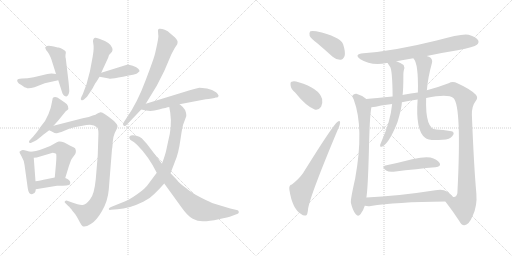
t = 0.00 s
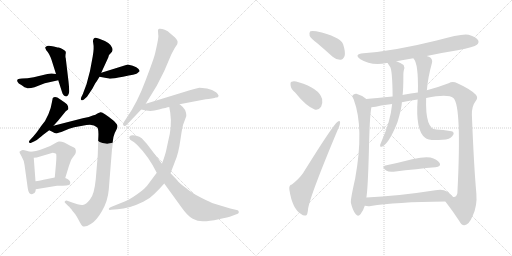
t = 3.39 s
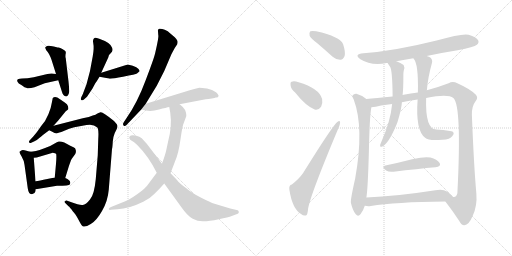
t = 6.79 s
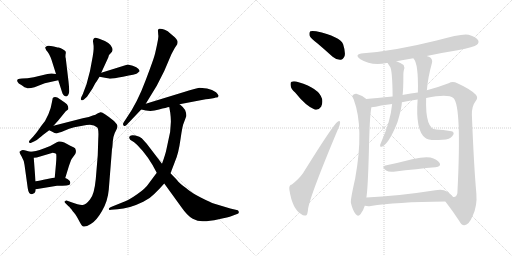
t = 10.18 s
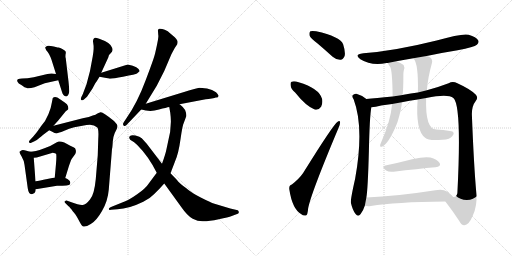
t = 13.57 s
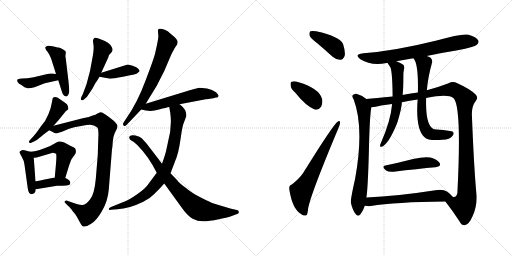
t = 16.97 s

The animated SVG that drew these frames (rendered in a browser with its animation timeline set to each time). Animation: 23 CSS @keyframes rules; one cycle of 16.97 s.

<svg version="1.1" viewBox="0 0 2048 1024" xmlns="http://www.w3.org/2000/svg">
  <g stroke="lightgray" stroke-dasharray="1,1" stroke-width="1" transform="scale(4, 4)">
    <line x1="0" y1="0" x2="256" y2="256"></line>
    <line x1="256" y1="0" x2="0" y2="256"></line>
    <line x1="128" y1="0" x2="128" y2="256"></line>
    <line x1="0" y1="128" x2="256" y2="128"></line>
    <line x1="256" y1="0" x2="512" y2="256"></line>
    <line x1="512" y1="0" x2="256" y2="256"></line>
    <line x1="384" y1="0" x2="384" y2="256"></line>
    <line x1="256" y1="128" x2="512" y2="128"></line>
  </g>
<g transform="scale(1, -1) translate(0, -850)">
   <style type="text/css">
    @keyframes keyframes0 {
      from {
       stroke: black;
       stroke-dashoffset: 410;
       stroke-width: 128;
       }
       57% {
       animation-timing-function: step-end;
       stroke: black;
       stroke-dashoffset: 0;
       stroke-width: 128;
       }
       to {
       stroke: black;
       stroke-width: 1024;
       }
       }
       #make-me-a-hanzi-animation-0 {
         animation: keyframes0 0.583659s both;
         animation-delay: 0.000000s;
         animation-timing-function: linear;
       }
    @keyframes keyframes1 {
      from {
       stroke: black;
       stroke-dashoffset: 465;
       stroke-width: 128;
       }
       60% {
       animation-timing-function: step-end;
       stroke: black;
       stroke-dashoffset: 0;
       stroke-width: 128;
       }
       to {
       stroke: black;
       stroke-width: 1024;
       }
       }
       #make-me-a-hanzi-animation-1 {
         animation: keyframes1 0.628418s both;
         animation-delay: 0.583659s;
         animation-timing-function: linear;
       }
    @keyframes keyframes2 {
      from {
       stroke: black;
       stroke-dashoffset: 516;
       stroke-width: 128;
       }
       63% {
       animation-timing-function: step-end;
       stroke: black;
       stroke-dashoffset: 0;
       stroke-width: 128;
       }
       to {
       stroke: black;
       stroke-width: 1024;
       }
       }
       #make-me-a-hanzi-animation-2 {
         animation: keyframes2 0.669922s both;
         animation-delay: 1.212077s;
         animation-timing-function: linear;
       }
    @keyframes keyframes3 {
      from {
       stroke: black;
       stroke-dashoffset: 403;
       stroke-width: 128;
       }
       57% {
       animation-timing-function: step-end;
       stroke: black;
       stroke-dashoffset: 0;
       stroke-width: 128;
       }
       to {
       stroke: black;
       stroke-width: 1024;
       }
       }
       #make-me-a-hanzi-animation-3 {
         animation: keyframes3 0.577962s both;
         animation-delay: 1.881999s;
         animation-timing-function: linear;
       }
    @keyframes keyframes4 {
      from {
       stroke: black;
       stroke-dashoffset: 470;
       stroke-width: 128;
       }
       60% {
       animation-timing-function: step-end;
       stroke: black;
       stroke-dashoffset: 0;
       stroke-width: 128;
       }
       to {
       stroke: black;
       stroke-width: 1024;
       }
       }
       #make-me-a-hanzi-animation-4 {
         animation: keyframes4 0.632487s both;
         animation-delay: 2.459961s;
         animation-timing-function: linear;
       }
    @keyframes keyframes5 {
      from {
       stroke: black;
       stroke-dashoffset: 959;
       stroke-width: 128;
       }
       76% {
       animation-timing-function: step-end;
       stroke: black;
       stroke-dashoffset: 0;
       stroke-width: 128;
       }
       to {
       stroke: black;
       stroke-width: 1024;
       }
       }
       #make-me-a-hanzi-animation-5 {
         animation: keyframes5 1.030436s both;
         animation-delay: 3.092448s;
         animation-timing-function: linear;
       }
    @keyframes keyframes6 {
      from {
       stroke: black;
       stroke-dashoffset: 426;
       stroke-width: 128;
       }
       58% {
       animation-timing-function: step-end;
       stroke: black;
       stroke-dashoffset: 0;
       stroke-width: 128;
       }
       to {
       stroke: black;
       stroke-width: 1024;
       }
       }
       #make-me-a-hanzi-animation-6 {
         animation: keyframes6 0.596680s both;
         animation-delay: 4.122884s;
         animation-timing-function: linear;
       }
    @keyframes keyframes7 {
      from {
       stroke: black;
       stroke-dashoffset: 503;
       stroke-width: 128;
       }
       62% {
       animation-timing-function: step-end;
       stroke: black;
       stroke-dashoffset: 0;
       stroke-width: 128;
       }
       to {
       stroke: black;
       stroke-width: 1024;
       }
       }
       #make-me-a-hanzi-animation-7 {
         animation: keyframes7 0.659342s both;
         animation-delay: 4.719564s;
         animation-timing-function: linear;
       }
    @keyframes keyframes8 {
      from {
       stroke: black;
       stroke-dashoffset: 388;
       stroke-width: 128;
       }
       56% {
       animation-timing-function: step-end;
       stroke: black;
       stroke-dashoffset: 0;
       stroke-width: 128;
       }
       to {
       stroke: black;
       stroke-width: 1024;
       }
       }
       #make-me-a-hanzi-animation-8 {
         animation: keyframes8 0.565755s both;
         animation-delay: 5.378906s;
         animation-timing-function: linear;
       }
    @keyframes keyframes9 {
      from {
       stroke: black;
       stroke-dashoffset: 679;
       stroke-width: 128;
       }
       69% {
       animation-timing-function: step-end;
       stroke: black;
       stroke-dashoffset: 0;
       stroke-width: 128;
       }
       to {
       stroke: black;
       stroke-width: 1024;
       }
       }
       #make-me-a-hanzi-animation-9 {
         animation: keyframes9 0.802572s both;
         animation-delay: 5.944661s;
         animation-timing-function: linear;
       }
    @keyframes keyframes10 {
      from {
       stroke: black;
       stroke-dashoffset: 559;
       stroke-width: 128;
       }
       65% {
       animation-timing-function: step-end;
       stroke: black;
       stroke-dashoffset: 0;
       stroke-width: 128;
       }
       to {
       stroke: black;
       stroke-width: 1024;
       }
       }
       #make-me-a-hanzi-animation-10 {
         animation: keyframes10 0.704915s both;
         animation-delay: 6.747233s;
         animation-timing-function: linear;
       }
    @keyframes keyframes11 {
      from {
       stroke: black;
       stroke-dashoffset: 803;
       stroke-width: 128;
       }
       72% {
       animation-timing-function: step-end;
       stroke: black;
       stroke-dashoffset: 0;
       stroke-width: 128;
       }
       to {
       stroke: black;
       stroke-width: 1024;
       }
       }
       #make-me-a-hanzi-animation-11 {
         animation: keyframes11 0.903483s both;
         animation-delay: 7.452148s;
         animation-timing-function: linear;
       }
    @keyframes keyframes12 {
      from {
       stroke: black;
       stroke-dashoffset: 805;
       stroke-width: 128;
       }
       72% {
       animation-timing-function: step-end;
       stroke: black;
       stroke-dashoffset: 0;
       stroke-width: 128;
       }
       to {
       stroke: black;
       stroke-width: 1024;
       }
       }
       #make-me-a-hanzi-animation-12 {
         animation: keyframes12 0.905111s both;
         animation-delay: 8.355631s;
         animation-timing-function: linear;
       }
    @keyframes keyframes13 {
      from {
       stroke: black;
       stroke-dashoffset: 399;
       stroke-width: 128;
       }
       56% {
       animation-timing-function: step-end;
       stroke: black;
       stroke-dashoffset: 0;
       stroke-width: 128;
       }
       to {
       stroke: black;
       stroke-width: 1024;
       }
       }
       #make-me-a-hanzi-animation-13 {
         animation: keyframes13 0.574707s both;
         animation-delay: 9.260742s;
         animation-timing-function: linear;
       }
    @keyframes keyframes14 {
      from {
       stroke: black;
       stroke-dashoffset: 378;
       stroke-width: 128;
       }
       55% {
       animation-timing-function: step-end;
       stroke: black;
       stroke-dashoffset: 0;
       stroke-width: 128;
       }
       to {
       stroke: black;
       stroke-width: 1024;
       }
       }
       #make-me-a-hanzi-animation-14 {
         animation: keyframes14 0.557617s both;
         animation-delay: 9.835449s;
         animation-timing-function: linear;
       }
    @keyframes keyframes15 {
      from {
       stroke: black;
       stroke-dashoffset: 654;
       stroke-width: 128;
       }
       68% {
       animation-timing-function: step-end;
       stroke: black;
       stroke-dashoffset: 0;
       stroke-width: 128;
       }
       to {
       stroke: black;
       stroke-width: 1024;
       }
       }
       #make-me-a-hanzi-animation-15 {
         animation: keyframes15 0.782227s both;
         animation-delay: 10.393066s;
         animation-timing-function: linear;
       }
    @keyframes keyframes16 {
      from {
       stroke: black;
       stroke-dashoffset: 719;
       stroke-width: 128;
       }
       70% {
       animation-timing-function: step-end;
       stroke: black;
       stroke-dashoffset: 0;
       stroke-width: 128;
       }
       to {
       stroke: black;
       stroke-width: 1024;
       }
       }
       #make-me-a-hanzi-animation-16 {
         animation: keyframes16 0.835124s both;
         animation-delay: 11.175293s;
         animation-timing-function: linear;
       }
    @keyframes keyframes17 {
      from {
       stroke: black;
       stroke-dashoffset: 737;
       stroke-width: 128;
       }
       71% {
       animation-timing-function: step-end;
       stroke: black;
       stroke-dashoffset: 0;
       stroke-width: 128;
       }
       to {
       stroke: black;
       stroke-width: 1024;
       }
       }
       #make-me-a-hanzi-animation-17 {
         animation: keyframes17 0.849772s both;
         animation-delay: 12.010417s;
         animation-timing-function: linear;
       }
    @keyframes keyframes18 {
      from {
       stroke: black;
       stroke-dashoffset: 1160;
       stroke-width: 128;
       }
       79% {
       animation-timing-function: step-end;
       stroke: black;
       stroke-dashoffset: 0;
       stroke-width: 128;
       }
       to {
       stroke: black;
       stroke-width: 1024;
       }
       }
       #make-me-a-hanzi-animation-18 {
         animation: keyframes18 1.194010s both;
         animation-delay: 12.860189s;
         animation-timing-function: linear;
       }
    @keyframes keyframes19 {
      from {
       stroke: black;
       stroke-dashoffset: 615;
       stroke-width: 128;
       }
       67% {
       animation-timing-function: step-end;
       stroke: black;
       stroke-dashoffset: 0;
       stroke-width: 128;
       }
       to {
       stroke: black;
       stroke-width: 1024;
       }
       }
       #make-me-a-hanzi-animation-19 {
         animation: keyframes19 0.750488s both;
         animation-delay: 14.054199s;
         animation-timing-function: linear;
       }
    @keyframes keyframes20 {
      from {
       stroke: black;
       stroke-dashoffset: 674;
       stroke-width: 128;
       }
       69% {
       animation-timing-function: step-end;
       stroke: black;
       stroke-dashoffset: 0;
       stroke-width: 128;
       }
       to {
       stroke: black;
       stroke-width: 1024;
       }
       }
       #make-me-a-hanzi-animation-20 {
         animation: keyframes20 0.798503s both;
         animation-delay: 14.804687s;
         animation-timing-function: linear;
       }
    @keyframes keyframes21 {
      from {
       stroke: black;
       stroke-dashoffset: 462;
       stroke-width: 128;
       }
       60% {
       animation-timing-function: step-end;
       stroke: black;
       stroke-dashoffset: 0;
       stroke-width: 128;
       }
       to {
       stroke: black;
       stroke-width: 1024;
       }
       }
       #make-me-a-hanzi-animation-21 {
         animation: keyframes21 0.625977s both;
         animation-delay: 15.603190s;
         animation-timing-function: linear;
       }
    @keyframes keyframes22 {
      from {
       stroke: black;
       stroke-dashoffset: 599;
       stroke-width: 128;
       }
       66% {
       animation-timing-function: step-end;
       stroke: black;
       stroke-dashoffset: 0;
       stroke-width: 128;
       }
       to {
       stroke: black;
       stroke-width: 1024;
       }
       }
       #make-me-a-hanzi-animation-22 {
         animation: keyframes22 0.737467s both;
         animation-delay: 16.229167s;
         animation-timing-function: linear;
       }
</style>
<path d="M 224.0 554.0 L 207.0 556.0 Q 205.0 557.0 181.0 552.0 L 135.0 541.0 Q 108.0 536.0 88.0 536.0 Q 69.0 535.0 69.0 529.0 Q 68.0 528.0 70.0 523.0 Q 72.0 517.0 87.0 509.0 Q 100.0 499.0 105.0 499.0 Q 112.0 494.0 138.0 501.0 L 179.0 517.0 L 233.0 529.0 C 262.0 536.0 254.0 550.0 224.0 554.0 Z" fill="lightgray"></path> 
<path d="M 227.0 661.0 L 215.0 664.0 Q 194.0 669.0 188.0 666.0 L 181.0 661.0 Q 180.0 659.0 185.0 649.0 Q 197.0 637.0 206.0 611.0 L 224.0 554.0 L 233.0 529.0 L 248.0 482.0 Q 250.0 475.0 254.0 470.0 Q 259.0 465.0 262.0 465.0 Q 264.0 463.0 267.0 465.0 Q 274.0 467.0 277.0 484.0 Q 277.0 495.0 274.0 524.0 L 263.0 617.0 Q 261.0 622.0 262.0 631.0 Q 264.0 639.0 263.0 643.0 Q 263.0 646.0 251.0 653.0 Q 240.0 660.0 234.0 660.0 Q 229.0 660.0 227.0 661.0 Z" fill="lightgray"></path> 
<path d="M 405.0 559.0 L 433.0 620.0 Q 436.0 633.0 439.0 633.0 L 448.0 643.0 Q 452.0 649.0 449.0 658.0 Q 444.0 679.0 397.0 695.0 Q 383.0 700.0 380.0 699.0 Q 369.0 695.0 373.0 677.0 Q 377.0 658.0 371.0 625.0 L 360.0 566.0 L 346.0 513.0 L 331.0 473.0 L 325.0 461.0 Q 321.0 453.0 325.0 450.0 Q 330.0 446.0 338.0 454.0 L 348.0 463.0 L 370.0 496.0 Q 384.0 523.0 387.0 525.0 L 398.0 543.0 L 405.0 559.0 Z" fill="lightgray"></path> 
<path d="M 511.0 592.0 L 405.0 559.0 C 376.0 550.0 370.0 548.0 398.0 543.0 L 436.0 536.0 Q 441.0 533.0 492.0 543.0 Q 544.0 553.0 548.0 556.0 Q 552.0 559.0 558.0 565.0 Q 559.0 569.0 553.0 575.0 Q 548.0 581.0 531.0 587.0 L 511.0 592.0 Z" fill="lightgray"></path> 
<path d="M 214.0 347.0 L 233.0 368.0 L 263.0 405.0 L 271.0 411.0 Q 275.0 413.0 272.0 425.0 Q 270.0 433.0 259.0 440.0 L 240.0 453.0 Q 221.0 468.0 211.0 458.0 L 207.0 438.0 Q 205.0 421.0 194.0 394.0 Q 183.0 366.0 164.0 345.0 Q 149.0 322.0 133.0 304.0 L 120.0 290.0 Q 115.0 286.0 116.0 281.0 Q 118.0 276.0 125.0 279.0 L 138.0 285.0 Q 144.0 286.0 157.0 298.0 Q 171.0 310.0 197.0 329.0 L 214.0 347.0 Z" fill="lightgray"></path> 
<path d="M 331.0 377.0 L 214.0 347.0 C 185.0 340.0 179.0 338.0 197.0 329.0 L 209.0 323.0 Q 221.0 316.0 227.0 317.0 Q 234.0 318.0 255.0 326.0 Q 277.0 337.0 297.0 341.0 L 346.0 350.0 Q 374.0 355.0 388.0 341.0 Q 396.0 336.0 393.0 293.0 L 391.0 229.0 L 383.0 133.0 Q 377.0 71.0 360.0 52.0 Q 344.0 32.0 331.0 30.0 Q 319.0 28.0 283.0 42.0 L 269.0 47.0 Q 264.0 50.0 260.0 45.0 Q 256.0 43.0 261.0 38.0 L 274.0 25.0 Q 279.0 22.0 291.0 5.0 Q 301.0 -4.0 314.0 -29.0 Q 327.0 -54.0 331.0 -55.0 Q 341.0 -60.0 363.0 -46.0 Q 386.0 -33.0 408.0 6.0 Q 431.0 45.0 435.0 91.0 L 448.0 254.0 Q 450.0 261.0 451.0 283.0 Q 453.0 305.0 459.0 318.0 L 466.0 332.0 Q 470.0 339.0 470.0 346.0 Q 470.0 352.0 456.0 366.0 Q 411.0 403.0 402.0 401.0 Q 393.0 399.0 388.0 395.0 Q 384.0 391.0 371.0 388.0 L 355.0 382.0 L 331.0 377.0 Z" fill="lightgray"></path> 
<path d="M 142.0 85.0 L 143.0 93.0 L 142.0 125.0 L 135.0 219.0 C 134.0 239.0 133.0 239.0 120.0 243.0 L 106.0 247.0 Q 93.0 251.0 87.0 249.0 Q 82.0 247.0 78.0 243.0 Q 77.0 241.0 86.0 225.0 Q 96.0 208.0 98.0 191.0 L 111.0 97.0 Q 113.0 83.0 117.0 78.0 Q 121.0 72.0 130.0 74.0 Q 140.0 76.0 142.0 85.0 Z" fill="lightgray"></path> 
<path d="M 261.0 138.0 L 276.0 187.0 L 284.0 209.0 Q 286.0 214.0 293.0 223.0 L 301.0 234.0 Q 305.0 241.0 303.0 250.0 Q 302.0 258.0 294.0 261.0 L 281.0 267.0 Q 250.0 287.0 235.0 284.0 Q 230.0 283.0 215.0 274.0 Q 201.0 264.0 175.0 256.0 Q 140.0 243.0 120.0 243.0 C 90.0 241.0 105.0 217.0 135.0 219.0 Q 148.0 219.0 157.0 223.0 L 211.0 239.0 Q 222.0 237.0 224.0 235.0 Q 227.0 233.0 224.0 195.0 L 219.0 140.0 C 216.0 110.0 252.0 109.0 261.0 138.0 Z" fill="lightgray"></path> 
<path d="M 143.0 93.0 L 228.0 107.0 Q 278.0 107.0 279.0 112.0 L 281.0 118.0 Q 282.0 130.0 261.0 138.0 L 219.0 140.0 L 189.0 134.0 Q 157.0 127.0 142.0 125.0 C 112.0 121.0 113.0 88.0 143.0 93.0 Z" fill="lightgray"></path> 
<path d="M 505.0 349.0 L 565.0 412.0 L 583.0 435.0 L 627.0 507.0 L 657.0 566.0 L 686.0 634.0 L 699.0 658.0 Q 701.0 662.0 703.0 664.0 L 709.0 673.0 Q 711.0 681.0 710.0 686.0 Q 709.0 691.0 699.0 701.0 L 679.0 718.0 Q 673.0 725.0 659.0 731.0 Q 646.0 736.0 637.0 735.0 Q 629.0 733.0 632.0 724.0 L 633.0 710.0 Q 636.0 704.0 621.0 639.0 Q 618.0 622.0 583.0 530.0 Q 549.0 438.0 505.0 376.0 L 495.0 361.0 Q 489.0 353.0 494.0 348.0 Q 499.0 343.0 505.0 349.0 Z" fill="lightgray"></path> 
<path d="M 565.0 412.0 L 584.0 408.0 Q 607.0 403.0 636.0 412.0 Q 666.0 420.0 677.0 422.0 L 718.0 433.0 L 823.0 453.0 Q 833.0 453.0 847.0 456.0 Q 861.0 458.0 863.0 460.0 Q 873.0 459.0 874.0 466.0 Q 876.0 469.0 864.0 481.0 Q 850.0 492.0 828.0 496.0 Q 806.0 499.0 798.0 499.0 Q 791.0 499.0 759.0 489.0 L 583.0 435.0 C 554.0 426.0 536.0 418.0 565.0 412.0 Z" fill="lightgray"></path> 
<path d="M 677.0 422.0 L 681.0 399.0 Q 689.0 344.0 672.0 282.0 L 666.0 254.0 Q 662.0 233.0 648.0 195.0 L 627.0 159.0 L 595.0 116.0 Q 583.0 97.0 550.0 74.0 Q 517.0 51.0 501.0 45.0 L 444.0 22.0 Q 435.0 18.0 435.0 14.0 Q 436.0 9.0 444.0 11.0 L 470.0 13.0 Q 516.0 15.0 573.0 43.0 Q 599.0 55.0 617.0 74.0 Q 636.0 92.0 657.0 116.0 L 682.0 157.0 L 700.0 204.0 Q 714.0 235.0 722.0 293.0 Q 730.0 350.0 735.0 358.0 L 745.0 385.0 Q 746.0 387.0 744.0 399.0 Q 742.0 411.0 731.0 422.0 Q 720.0 432.0 718.0 433.0 C 695.0 452.0 672.0 452.0 677.0 422.0 Z" fill="lightgray"></path> 
<path d="M 648.0 195.0 L 587.0 275.0 L 567.0 297.0 Q 560.0 304.0 542.0 308.0 Q 525.0 311.0 520.0 306.0 Q 515.0 301.0 518.0 296.0 Q 519.0 290.0 527.0 287.0 Q 535.0 284.0 549.0 270.0 Q 594.0 225.0 627.0 159.0 L 657.0 116.0 L 725.0 22.0 Q 750.0 -14.0 771.0 -25.0 Q 792.0 -36.0 814.0 -35.0 Q 836.0 -35.0 875.0 -27.0 Q 914.0 -19.0 927.0 -14.0 L 951.0 -5.0 Q 956.0 -3.0 955.0 2.0 Q 955.0 7.0 951.0 9.0 L 921.0 16.0 L 858.0 35.0 Q 842.0 40.0 803.0 60.0 Q 765.0 79.0 744.0 98.0 Q 718.0 116.0 707.0 131.0 L 682.0 157.0 L 648.0 195.0 Z" fill="lightgray"></path> 
<path d="M 1271.5 675.0 Q 1299.5 651.0 1330.5 623.0 Q 1345.5 610.0 1362.5 611.0 Q 1372.5 612.0 1378.5 626.0 Q 1382.5 642.0 1372.5 673.0 Q 1360.5 704.0 1264.5 725.0 Q 1248.5 728.0 1241.5 725.0 Q 1235.5 721.0 1238.5 707.0 Q 1242.5 697.0 1271.5 675.0 Z" fill="lightgray"></path> 
<path d="M 1180.5 480.0 Q 1223.5 426.0 1258.5 412.0 Q 1274.5 408.0 1284.5 423.0 Q 1291.5 436.0 1288.5 454.0 Q 1276.5 497.0 1194.5 521.0 Q 1176.5 527.0 1166.5 523.0 Q 1160.5 522.0 1162.5 508.0 Q 1163.5 495.0 1180.5 480.0 Z" fill="lightgray"></path> 
<path d="M 1167.5 112.0 Q 1154.5 109.0 1157.5 91.0 Q 1169.5 13.0 1205.5 -7.0 Q 1212.5 -14.0 1223.5 -12.0 Q 1230.5 -11.0 1232.5 16.0 Q 1242.5 73.0 1353.5 337.0 Q 1360.5 353.0 1360.5 360.0 Q 1359.5 370.0 1350.5 363.0 Q 1334.5 354.0 1212.5 158.0 Q 1197.5 136.0 1167.5 112.0 Z" fill="lightgray"></path> 
<path d="M 1706.5 626.0 Q 1767.5 639.0 1830.5 649.0 Q 1897.5 662.0 1907.5 671.0 Q 1917.5 680.0 1912.5 689.0 Q 1905.5 702.0 1874.5 711.0 Q 1847.5 717.0 1746.5 688.0 Q 1577.5 646.0 1453.5 637.0 Q 1413.5 633.0 1441.5 613.0 Q 1484.5 586.0 1546.5 598.0 Q 1547.5 599.0 1550.5 598.0 L 1585.5 605.0 Q 1618.5 612.0 1653.5 617.0 L 1706.5 626.0 Z" fill="lightgray"></path> 
<path d="M 1465.5 454.0 Q 1447.5 469.0 1425.5 475.0 Q 1416.5 476.0 1410.5 469.0 Q 1407.5 463.0 1414.5 453.0 Q 1457.5 339.0 1420.5 135.0 Q 1401.5 51.0 1403.5 39.0 Q 1410.5 8.0 1422.5 -6.0 Q 1432.5 -19.0 1442.5 -6.0 Q 1452.5 6.0 1459.5 28.0 L 1465.5 60.0 Q 1471.5 94.0 1475.5 244.0 Q 1478.5 386.0 1485.5 421.0 C 1488.5 438.0 1488.5 438.0 1465.5 454.0 Z" fill="lightgray"></path> 
<path d="M 1781.5 44.0 Q 1812.5 4.0 1836.5 -33.0 Q 1846.5 -52.0 1857.5 -51.0 Q 1875.5 -50.0 1890.5 -14.0 Q 1909.5 26.0 1905.5 75.0 Q 1895.5 186.0 1887.5 391.0 Q 1886.5 425.0 1903.5 447.0 Q 1913.5 460.0 1903.5 471.0 Q 1884.5 492.0 1829.5 517.0 Q 1810.5 527.0 1794.5 517.0 Q 1755.5 502.0 1707.5 489.0 L 1671.5 480.0 Q 1643.5 476.0 1614.5 471.0 Q 1610.5 471.0 1610.5 470.0 L 1570.5 464.0 Q 1501.5 457.0 1465.5 454.0 C 1435.5 451.0 1455.5 416.0 1485.5 421.0 Q 1501.5 422.0 1524.5 428.0 Q 1546.5 432.0 1568.5 434.0 L 1607.5 441.0 Q 1637.5 447.0 1670.5 452.0 L 1704.5 458.0 Q 1791.5 476.0 1813.5 458.0 Q 1847.5 428.0 1829.5 77.0 Q 1825.5 59.0 1810.5 63.0 C 1787.5 43.0 1778.5 48.0 1781.5 44.0 Z" fill="lightgray"></path> 
<path d="M 1550.5 598.0 Q 1550.5 597.0 1559.5 584.0 Q 1569.5 574.0 1570.5 464.0 L 1568.5 434.0 Q 1562.5 365.0 1523.5 278.0 Q 1520.5 274.0 1520.5 268.0 Q 1519.5 261.0 1526.5 263.0 Q 1553.5 272.0 1587.5 355.0 Q 1587.5 358.0 1589.5 360.0 Q 1607.5 420.0 1607.5 441.0 L 1610.5 470.0 Q 1613.5 495.0 1613.5 553.0 Q 1613.5 562.0 1615.5 570.0 Q 1619.5 580.0 1614.5 590.0 Q 1602.5 599.0 1585.5 605.0 C 1557.5 616.0 1534.5 623.0 1550.5 598.0 Z" fill="lightgray"></path> 
<path d="M 1707.5 489.0 Q 1711.5 540.0 1727.5 597.0 Q 1731.5 610.0 1722.5 619.0 Q 1716.5 623.0 1706.5 626.0 C 1678.5 637.0 1637.5 642.0 1653.5 617.0 Q 1674.5 596.0 1671.5 480.0 L 1670.5 452.0 Q 1661.5 328.0 1700.5 299.0 Q 1713.5 286.0 1769.5 291.0 Q 1800.5 292.0 1809.5 306.0 Q 1818.5 316.0 1811.5 323.0 Q 1807.5 327.0 1745.5 332.0 Q 1700.5 332.0 1704.5 458.0 L 1707.5 489.0 Z" fill="lightgray"></path> 
<path d="M 1541.5 188.0 Q 1523.5 184.0 1544.5 168.0 Q 1554.5 161.0 1574.5 163.0 Q 1671.5 175.0 1741.5 181.0 Q 1766.5 184.0 1758.5 198.0 Q 1748.5 214.0 1721.5 220.0 Q 1696.5 224.0 1652.5 214.0 Q 1594.5 199.0 1541.5 188.0 Z" fill="lightgray"></path> 
<path d="M 1459.5 28.0 L 1460.5 27.0 Q 1470.5 24.0 1483.5 26.0 Q 1579.5 42.0 1781.5 44.0 C 1811.5 44.0 1826.5 44.0 1810.5 63.0 Q 1803.5 73.0 1787.5 84.0 Q 1772.5 94.0 1741.5 89.0 Q 1587.5 65.0 1465.5 60.0 C 1435.5 59.0 1430.5 35.0 1459.5 28.0 Z" fill="lightgray"></path> 
      <clipPath id="make-me-a-hanzi-clip-0">
      <path d="M 224.0 554.0 L 207.0 556.0 Q 205.0 557.0 181.0 552.0 L 135.0 541.0 Q 108.0 536.0 88.0 536.0 Q 69.0 535.0 69.0 529.0 Q 68.0 528.0 70.0 523.0 Q 72.0 517.0 87.0 509.0 Q 100.0 499.0 105.0 499.0 Q 112.0 494.0 138.0 501.0 L 179.0 517.0 L 233.0 529.0 C 262.0 536.0 254.0 550.0 224.0 554.0 Z" fill="lightgray"></path>
      </clipPath>
      <path clip-path="url(#make-me-a-hanzi-clip-0)" d="M 76.0 527.0 L 114.0 518.0 L 204.0 540.0 L 225.0 533.0 " fill="none" id="make-me-a-hanzi-animation-0" stroke-dasharray="282 564" stroke-linecap="round"></path>

      <clipPath id="make-me-a-hanzi-clip-1">
      <path d="M 227.0 661.0 L 215.0 664.0 Q 194.0 669.0 188.0 666.0 L 181.0 661.0 Q 180.0 659.0 185.0 649.0 Q 197.0 637.0 206.0 611.0 L 224.0 554.0 L 233.0 529.0 L 248.0 482.0 Q 250.0 475.0 254.0 470.0 Q 259.0 465.0 262.0 465.0 Q 264.0 463.0 267.0 465.0 Q 274.0 467.0 277.0 484.0 Q 277.0 495.0 274.0 524.0 L 263.0 617.0 Q 261.0 622.0 262.0 631.0 Q 264.0 639.0 263.0 643.0 Q 263.0 646.0 251.0 653.0 Q 240.0 660.0 234.0 660.0 Q 229.0 660.0 227.0 661.0 Z" fill="lightgray"></path>
      </clipPath>
      <path clip-path="url(#make-me-a-hanzi-clip-1)" d="M 189.0 657.0 L 204.0 652.0 L 234.0 622.0 L 265.0 474.0 " fill="none" id="make-me-a-hanzi-animation-1" stroke-dasharray="337 674" stroke-linecap="round"></path>

      <clipPath id="make-me-a-hanzi-clip-2">
      <path d="M 405.0 559.0 L 433.0 620.0 Q 436.0 633.0 439.0 633.0 L 448.0 643.0 Q 452.0 649.0 449.0 658.0 Q 444.0 679.0 397.0 695.0 Q 383.0 700.0 380.0 699.0 Q 369.0 695.0 373.0 677.0 Q 377.0 658.0 371.0 625.0 L 360.0 566.0 L 346.0 513.0 L 331.0 473.0 L 325.0 461.0 Q 321.0 453.0 325.0 450.0 Q 330.0 446.0 338.0 454.0 L 348.0 463.0 L 370.0 496.0 Q 384.0 523.0 387.0 525.0 L 398.0 543.0 L 405.0 559.0 Z" fill="lightgray"></path>
      </clipPath>
      <path clip-path="url(#make-me-a-hanzi-clip-2)" d="M 382.0 690.0 L 410.0 652.0 L 378.0 549.0 L 330.0 456.0 " fill="none" id="make-me-a-hanzi-animation-2" stroke-dasharray="388 776" stroke-linecap="round"></path>

      <clipPath id="make-me-a-hanzi-clip-3">
      <path d="M 511.0 592.0 L 405.0 559.0 C 376.0 550.0 370.0 548.0 398.0 543.0 L 436.0 536.0 Q 441.0 533.0 492.0 543.0 Q 544.0 553.0 548.0 556.0 Q 552.0 559.0 558.0 565.0 Q 559.0 569.0 553.0 575.0 Q 548.0 581.0 531.0 587.0 L 511.0 592.0 Z" fill="lightgray"></path>
      </clipPath>
      <path clip-path="url(#make-me-a-hanzi-clip-3)" d="M 405.0 545.0 L 412.0 551.0 L 458.0 555.0 L 510.0 569.0 L 548.0 566.0 " fill="none" id="make-me-a-hanzi-animation-3" stroke-dasharray="275 550" stroke-linecap="round"></path>

      <clipPath id="make-me-a-hanzi-clip-4">
      <path d="M 214.0 347.0 L 233.0 368.0 L 263.0 405.0 L 271.0 411.0 Q 275.0 413.0 272.0 425.0 Q 270.0 433.0 259.0 440.0 L 240.0 453.0 Q 221.0 468.0 211.0 458.0 L 207.0 438.0 Q 205.0 421.0 194.0 394.0 Q 183.0 366.0 164.0 345.0 Q 149.0 322.0 133.0 304.0 L 120.0 290.0 Q 115.0 286.0 116.0 281.0 Q 118.0 276.0 125.0 279.0 L 138.0 285.0 Q 144.0 286.0 157.0 298.0 Q 171.0 310.0 197.0 329.0 L 214.0 347.0 Z" fill="lightgray"></path>
      </clipPath>
      <path clip-path="url(#make-me-a-hanzi-clip-4)" d="M 220.0 451.0 L 235.0 418.0 L 219.0 389.0 L 171.0 327.0 L 121.0 284.0 " fill="none" id="make-me-a-hanzi-animation-4" stroke-dasharray="342 684" stroke-linecap="round"></path>

      <clipPath id="make-me-a-hanzi-clip-5">
      <path d="M 331.0 377.0 L 214.0 347.0 C 185.0 340.0 179.0 338.0 197.0 329.0 L 209.0 323.0 Q 221.0 316.0 227.0 317.0 Q 234.0 318.0 255.0 326.0 Q 277.0 337.0 297.0 341.0 L 346.0 350.0 Q 374.0 355.0 388.0 341.0 Q 396.0 336.0 393.0 293.0 L 391.0 229.0 L 383.0 133.0 Q 377.0 71.0 360.0 52.0 Q 344.0 32.0 331.0 30.0 Q 319.0 28.0 283.0 42.0 L 269.0 47.0 Q 264.0 50.0 260.0 45.0 Q 256.0 43.0 261.0 38.0 L 274.0 25.0 Q 279.0 22.0 291.0 5.0 Q 301.0 -4.0 314.0 -29.0 Q 327.0 -54.0 331.0 -55.0 Q 341.0 -60.0 363.0 -46.0 Q 386.0 -33.0 408.0 6.0 Q 431.0 45.0 435.0 91.0 L 448.0 254.0 Q 450.0 261.0 451.0 283.0 Q 453.0 305.0 459.0 318.0 L 466.0 332.0 Q 470.0 339.0 470.0 346.0 Q 470.0 352.0 456.0 366.0 Q 411.0 403.0 402.0 401.0 Q 393.0 399.0 388.0 395.0 Q 384.0 391.0 371.0 388.0 L 355.0 382.0 L 331.0 377.0 Z" fill="lightgray"></path>
      </clipPath>
      <path clip-path="url(#make-me-a-hanzi-clip-5)" d="M 205.0 330.0 L 327.0 362.0 L 382.0 369.0 L 404.0 367.0 L 428.0 339.0 L 406.0 87.0 L 389.0 37.0 L 375.0 16.0 L 348.0 -7.0 L 265.0 42.0 " fill="none" id="make-me-a-hanzi-animation-5" stroke-dasharray="831 1662" stroke-linecap="round"></path>

      <clipPath id="make-me-a-hanzi-clip-6">
      <path d="M 142.0 85.0 L 143.0 93.0 L 142.0 125.0 L 135.0 219.0 C 134.0 239.0 133.0 239.0 120.0 243.0 L 106.0 247.0 Q 93.0 251.0 87.0 249.0 Q 82.0 247.0 78.0 243.0 Q 77.0 241.0 86.0 225.0 Q 96.0 208.0 98.0 191.0 L 111.0 97.0 Q 113.0 83.0 117.0 78.0 Q 121.0 72.0 130.0 74.0 Q 140.0 76.0 142.0 85.0 Z" fill="lightgray"></path>
      </clipPath>
      <path clip-path="url(#make-me-a-hanzi-clip-6)" d="M 85.0 242.0 L 108.0 227.0 L 116.0 210.0 L 127.0 87.0 " fill="none" id="make-me-a-hanzi-animation-6" stroke-dasharray="298 596" stroke-linecap="round"></path>

      <clipPath id="make-me-a-hanzi-clip-7">
      <path d="M 261.0 138.0 L 276.0 187.0 L 284.0 209.0 Q 286.0 214.0 293.0 223.0 L 301.0 234.0 Q 305.0 241.0 303.0 250.0 Q 302.0 258.0 294.0 261.0 L 281.0 267.0 Q 250.0 287.0 235.0 284.0 Q 230.0 283.0 215.0 274.0 Q 201.0 264.0 175.0 256.0 Q 140.0 243.0 120.0 243.0 C 90.0 241.0 105.0 217.0 135.0 219.0 Q 148.0 219.0 157.0 223.0 L 211.0 239.0 Q 222.0 237.0 224.0 235.0 Q 227.0 233.0 224.0 195.0 L 219.0 140.0 C 216.0 110.0 252.0 109.0 261.0 138.0 Z" fill="lightgray"></path>
      </clipPath>
      <path clip-path="url(#make-me-a-hanzi-clip-7)" d="M 126.0 238.0 L 148.0 233.0 L 219.0 256.0 L 248.0 252.0 L 260.0 238.0 L 255.0 213.0 L 244.0 162.0 L 226.0 146.0 " fill="none" id="make-me-a-hanzi-animation-7" stroke-dasharray="375 750" stroke-linecap="round"></path>

      <clipPath id="make-me-a-hanzi-clip-8">
      <path d="M 143.0 93.0 L 228.0 107.0 Q 278.0 107.0 279.0 112.0 L 281.0 118.0 Q 282.0 130.0 261.0 138.0 L 219.0 140.0 L 189.0 134.0 Q 157.0 127.0 142.0 125.0 C 112.0 121.0 113.0 88.0 143.0 93.0 Z" fill="lightgray"></path>
      </clipPath>
      <path clip-path="url(#make-me-a-hanzi-clip-8)" d="M 149.0 99.0 L 162.0 112.0 L 215.0 123.0 L 263.0 123.0 L 273.0 117.0 " fill="none" id="make-me-a-hanzi-animation-8" stroke-dasharray="260 520" stroke-linecap="round"></path>

      <clipPath id="make-me-a-hanzi-clip-9">
      <path d="M 505.0 349.0 L 565.0 412.0 L 583.0 435.0 L 627.0 507.0 L 657.0 566.0 L 686.0 634.0 L 699.0 658.0 Q 701.0 662.0 703.0 664.0 L 709.0 673.0 Q 711.0 681.0 710.0 686.0 Q 709.0 691.0 699.0 701.0 L 679.0 718.0 Q 673.0 725.0 659.0 731.0 Q 646.0 736.0 637.0 735.0 Q 629.0 733.0 632.0 724.0 L 633.0 710.0 Q 636.0 704.0 621.0 639.0 Q 618.0 622.0 583.0 530.0 Q 549.0 438.0 505.0 376.0 L 495.0 361.0 Q 489.0 353.0 494.0 348.0 Q 499.0 343.0 505.0 349.0 Z" fill="lightgray"></path>
      </clipPath>
      <path clip-path="url(#make-me-a-hanzi-clip-9)" d="M 642.0 726.0 L 668.0 679.0 L 650.0 625.0 L 591.0 488.0 L 550.0 417.0 L 499.0 354.0 " fill="none" id="make-me-a-hanzi-animation-9" stroke-dasharray="551 1102" stroke-linecap="round"></path>

      <clipPath id="make-me-a-hanzi-clip-10">
      <path d="M 565.0 412.0 L 584.0 408.0 Q 607.0 403.0 636.0 412.0 Q 666.0 420.0 677.0 422.0 L 718.0 433.0 L 823.0 453.0 Q 833.0 453.0 847.0 456.0 Q 861.0 458.0 863.0 460.0 Q 873.0 459.0 874.0 466.0 Q 876.0 469.0 864.0 481.0 Q 850.0 492.0 828.0 496.0 Q 806.0 499.0 798.0 499.0 Q 791.0 499.0 759.0 489.0 L 583.0 435.0 C 554.0 426.0 536.0 418.0 565.0 412.0 Z" fill="lightgray"></path>
      </clipPath>
      <path clip-path="url(#make-me-a-hanzi-clip-10)" d="M 571.0 417.0 L 790.0 473.0 L 816.0 476.0 L 866.0 467.0 " fill="none" id="make-me-a-hanzi-animation-10" stroke-dasharray="431 862" stroke-linecap="round"></path>

      <clipPath id="make-me-a-hanzi-clip-11">
      <path d="M 677.0 422.0 L 681.0 399.0 Q 689.0 344.0 672.0 282.0 L 666.0 254.0 Q 662.0 233.0 648.0 195.0 L 627.0 159.0 L 595.0 116.0 Q 583.0 97.0 550.0 74.0 Q 517.0 51.0 501.0 45.0 L 444.0 22.0 Q 435.0 18.0 435.0 14.0 Q 436.0 9.0 444.0 11.0 L 470.0 13.0 Q 516.0 15.0 573.0 43.0 Q 599.0 55.0 617.0 74.0 Q 636.0 92.0 657.0 116.0 L 682.0 157.0 L 700.0 204.0 Q 714.0 235.0 722.0 293.0 Q 730.0 350.0 735.0 358.0 L 745.0 385.0 Q 746.0 387.0 744.0 399.0 Q 742.0 411.0 731.0 422.0 Q 720.0 432.0 718.0 433.0 C 695.0 452.0 672.0 452.0 677.0 422.0 Z" fill="lightgray"></path>
      </clipPath>
      <path clip-path="url(#make-me-a-hanzi-clip-11)" d="M 686.0 418.0 L 713.0 394.0 L 705.0 326.0 L 681.0 218.0 L 646.0 144.0 L 607.0 94.0 L 557.0 55.0 L 502.0 30.0 L 441.0 17.0 " fill="none" id="make-me-a-hanzi-animation-11" stroke-dasharray="675 1350" stroke-linecap="round"></path>

      <clipPath id="make-me-a-hanzi-clip-12">
      <path d="M 648.0 195.0 L 587.0 275.0 L 567.0 297.0 Q 560.0 304.0 542.0 308.0 Q 525.0 311.0 520.0 306.0 Q 515.0 301.0 518.0 296.0 Q 519.0 290.0 527.0 287.0 Q 535.0 284.0 549.0 270.0 Q 594.0 225.0 627.0 159.0 L 657.0 116.0 L 725.0 22.0 Q 750.0 -14.0 771.0 -25.0 Q 792.0 -36.0 814.0 -35.0 Q 836.0 -35.0 875.0 -27.0 Q 914.0 -19.0 927.0 -14.0 L 951.0 -5.0 Q 956.0 -3.0 955.0 2.0 Q 955.0 7.0 951.0 9.0 L 921.0 16.0 L 858.0 35.0 Q 842.0 40.0 803.0 60.0 Q 765.0 79.0 744.0 98.0 Q 718.0 116.0 707.0 131.0 L 682.0 157.0 L 648.0 195.0 Z" fill="lightgray"></path>
      </clipPath>
      <path clip-path="url(#make-me-a-hanzi-clip-12)" d="M 527.0 299.0 L 561.0 282.0 L 691.0 111.0 L 786.0 18.0 L 829.0 4.0 L 947.0 2.0 " fill="none" id="make-me-a-hanzi-animation-12" stroke-dasharray="677 1354" stroke-linecap="round"></path>

      <clipPath id="make-me-a-hanzi-clip-13">
      <path d="M 1271.5 675.0 Q 1299.5 651.0 1330.5 623.0 Q 1345.5 610.0 1362.5 611.0 Q 1372.5 612.0 1378.5 626.0 Q 1382.5 642.0 1372.5 673.0 Q 1360.5 704.0 1264.5 725.0 Q 1248.5 728.0 1241.5 725.0 Q 1235.5 721.0 1238.5 707.0 Q 1242.5 697.0 1271.5 675.0 Z" fill="lightgray"></path>
      </clipPath>
      <path clip-path="url(#make-me-a-hanzi-clip-13)" d="M 1247.5 717.0 L 1336.5 664.0 L 1358.5 631.0 " fill="none" id="make-me-a-hanzi-animation-13" stroke-dasharray="271 542" stroke-linecap="round"></path>

      <clipPath id="make-me-a-hanzi-clip-14">
      <path d="M 1180.5 480.0 Q 1223.5 426.0 1258.5 412.0 Q 1274.5 408.0 1284.5 423.0 Q 1291.5 436.0 1288.5 454.0 Q 1276.5 497.0 1194.5 521.0 Q 1176.5 527.0 1166.5 523.0 Q 1160.5 522.0 1162.5 508.0 Q 1163.5 495.0 1180.5 480.0 Z" fill="lightgray"></path>
      </clipPath>
      <path clip-path="url(#make-me-a-hanzi-clip-14)" d="M 1173.5 513.0 L 1249.5 457.0 L 1264.5 434.0 " fill="none" id="make-me-a-hanzi-animation-14" stroke-dasharray="250 500" stroke-linecap="round"></path>

      <clipPath id="make-me-a-hanzi-clip-15">
      <path d="M 1167.5 112.0 Q 1154.5 109.0 1157.5 91.0 Q 1169.5 13.0 1205.5 -7.0 Q 1212.5 -14.0 1223.5 -12.0 Q 1230.5 -11.0 1232.5 16.0 Q 1242.5 73.0 1353.5 337.0 Q 1360.5 353.0 1360.5 360.0 Q 1359.5 370.0 1350.5 363.0 Q 1334.5 354.0 1212.5 158.0 Q 1197.5 136.0 1167.5 112.0 Z" fill="lightgray"></path>
      </clipPath>
      <path clip-path="url(#make-me-a-hanzi-clip-15)" d="M 1218.5 -2.0 L 1206.5 31.0 L 1204.5 82.0 L 1353.5 356.0 " fill="none" id="make-me-a-hanzi-animation-15" stroke-dasharray="526 1052" stroke-linecap="round"></path>

      <clipPath id="make-me-a-hanzi-clip-16">
      <path d="M 1706.5 626.0 Q 1767.5 639.0 1830.5 649.0 Q 1897.5 662.0 1907.5 671.0 Q 1917.5 680.0 1912.5 689.0 Q 1905.5 702.0 1874.5 711.0 Q 1847.5 717.0 1746.5 688.0 Q 1577.5 646.0 1453.5 637.0 Q 1413.5 633.0 1441.5 613.0 Q 1484.5 586.0 1546.5 598.0 Q 1547.5 599.0 1550.5 598.0 L 1585.5 605.0 Q 1618.5 612.0 1653.5 617.0 L 1706.5 626.0 Z" fill="lightgray"></path>
      </clipPath>
      <path clip-path="url(#make-me-a-hanzi-clip-16)" d="M 1444.5 627.0 L 1467.5 619.0 L 1517.5 619.0 L 1669.5 644.0 L 1845.5 682.0 L 1900.5 683.0 " fill="none" id="make-me-a-hanzi-animation-16" stroke-dasharray="591 1182" stroke-linecap="round"></path>

      <clipPath id="make-me-a-hanzi-clip-17">
      <path d="M 1465.5 454.0 Q 1447.5 469.0 1425.5 475.0 Q 1416.5 476.0 1410.5 469.0 Q 1407.5 463.0 1414.5 453.0 Q 1457.5 339.0 1420.5 135.0 Q 1401.5 51.0 1403.5 39.0 Q 1410.5 8.0 1422.5 -6.0 Q 1432.5 -19.0 1442.5 -6.0 Q 1452.5 6.0 1459.5 28.0 L 1465.5 60.0 Q 1471.5 94.0 1475.5 244.0 Q 1478.5 386.0 1485.5 421.0 C 1488.5 438.0 1488.5 438.0 1465.5 454.0 Z" fill="lightgray"></path>
      </clipPath>
      <path clip-path="url(#make-me-a-hanzi-clip-17)" d="M 1418.5 465.0 L 1447.5 436.0 L 1457.5 381.0 L 1456.5 232.0 L 1432.5 45.0 L 1432.5 -2.0 " fill="none" id="make-me-a-hanzi-animation-17" stroke-dasharray="609 1218" stroke-linecap="round"></path>

      <clipPath id="make-me-a-hanzi-clip-18">
      <path d="M 1781.5 44.0 Q 1812.5 4.0 1836.5 -33.0 Q 1846.5 -52.0 1857.5 -51.0 Q 1875.5 -50.0 1890.5 -14.0 Q 1909.5 26.0 1905.5 75.0 Q 1895.5 186.0 1887.5 391.0 Q 1886.5 425.0 1903.5 447.0 Q 1913.5 460.0 1903.5 471.0 Q 1884.5 492.0 1829.5 517.0 Q 1810.5 527.0 1794.5 517.0 Q 1755.5 502.0 1707.5 489.0 L 1671.5 480.0 Q 1643.5 476.0 1614.5 471.0 Q 1610.5 471.0 1610.5 470.0 L 1570.5 464.0 Q 1501.5 457.0 1465.5 454.0 C 1435.5 451.0 1455.5 416.0 1485.5 421.0 Q 1501.5 422.0 1524.5 428.0 Q 1546.5 432.0 1568.5 434.0 L 1607.5 441.0 Q 1637.5 447.0 1670.5 452.0 L 1704.5 458.0 Q 1791.5 476.0 1813.5 458.0 Q 1847.5 428.0 1829.5 77.0 Q 1825.5 59.0 1810.5 63.0 C 1787.5 43.0 1778.5 48.0 1781.5 44.0 Z" fill="lightgray"></path>
      </clipPath>
      <path clip-path="url(#make-me-a-hanzi-clip-18)" d="M 1471.5 450.0 L 1500.5 440.0 L 1813.5 492.0 L 1851.5 467.0 L 1860.5 455.0 L 1867.5 65.0 L 1853.5 27.0 L 1790.5 41.0 " fill="none" id="make-me-a-hanzi-animation-18" stroke-dasharray="1032 2064" stroke-linecap="round"></path>

      <clipPath id="make-me-a-hanzi-clip-19">
      <path d="M 1550.5 598.0 Q 1550.5 597.0 1559.5 584.0 Q 1569.5 574.0 1570.5 464.0 L 1568.5 434.0 Q 1562.5 365.0 1523.5 278.0 Q 1520.5 274.0 1520.5 268.0 Q 1519.5 261.0 1526.5 263.0 Q 1553.5 272.0 1587.5 355.0 Q 1587.5 358.0 1589.5 360.0 Q 1607.5 420.0 1607.5 441.0 L 1610.5 470.0 Q 1613.5 495.0 1613.5 553.0 Q 1613.5 562.0 1615.5 570.0 Q 1619.5 580.0 1614.5 590.0 Q 1602.5 599.0 1585.5 605.0 C 1557.5 616.0 1534.5 623.0 1550.5 598.0 Z" fill="lightgray"></path>
      </clipPath>
      <path clip-path="url(#make-me-a-hanzi-clip-19)" d="M 1556.5 599.0 L 1589.5 575.0 L 1589.5 450.0 L 1570.5 349.0 L 1527.5 270.0 " fill="none" id="make-me-a-hanzi-animation-19" stroke-dasharray="487 974" stroke-linecap="round"></path>

      <clipPath id="make-me-a-hanzi-clip-20">
      <path d="M 1707.5 489.0 Q 1711.5 540.0 1727.5 597.0 Q 1731.5 610.0 1722.5 619.0 Q 1716.5 623.0 1706.5 626.0 C 1678.5 637.0 1637.5 642.0 1653.5 617.0 Q 1674.5 596.0 1671.5 480.0 L 1670.5 452.0 Q 1661.5 328.0 1700.5 299.0 Q 1713.5 286.0 1769.5 291.0 Q 1800.5 292.0 1809.5 306.0 Q 1818.5 316.0 1811.5 323.0 Q 1807.5 327.0 1745.5 332.0 Q 1700.5 332.0 1704.5 458.0 L 1707.5 489.0 Z" fill="lightgray"></path>
      </clipPath>
      <path clip-path="url(#make-me-a-hanzi-clip-20)" d="M 1660.5 617.0 L 1695.5 592.0 L 1685.5 439.0 L 1691.5 363.0 L 1699.5 338.0 L 1712.5 320.0 L 1727.5 312.0 L 1776.5 310.0 L 1806.5 317.0 " fill="none" id="make-me-a-hanzi-animation-20" stroke-dasharray="546 1092" stroke-linecap="round"></path>

      <clipPath id="make-me-a-hanzi-clip-21">
      <path d="M 1541.5 188.0 Q 1523.5 184.0 1544.5 168.0 Q 1554.5 161.0 1574.5 163.0 Q 1671.5 175.0 1741.5 181.0 Q 1766.5 184.0 1758.5 198.0 Q 1748.5 214.0 1721.5 220.0 Q 1696.5 224.0 1652.5 214.0 Q 1594.5 199.0 1541.5 188.0 Z" fill="lightgray"></path>
      </clipPath>
      <path clip-path="url(#make-me-a-hanzi-clip-21)" d="M 1542.5 178.0 L 1714.5 200.0 L 1746.5 193.0 " fill="none" id="make-me-a-hanzi-animation-21" stroke-dasharray="334 668" stroke-linecap="round"></path>

      <clipPath id="make-me-a-hanzi-clip-22">
      <path d="M 1459.5 28.0 L 1460.5 27.0 Q 1470.5 24.0 1483.5 26.0 Q 1579.5 42.0 1781.5 44.0 C 1811.5 44.0 1826.5 44.0 1810.5 63.0 Q 1803.5 73.0 1787.5 84.0 Q 1772.5 94.0 1741.5 89.0 Q 1587.5 65.0 1465.5 60.0 C 1435.5 59.0 1430.5 35.0 1459.5 28.0 Z" fill="lightgray"></path>
      </clipPath>
      <path clip-path="url(#make-me-a-hanzi-clip-22)" d="M 1464.5 32.0 L 1479.5 43.0 L 1529.5 49.0 L 1736.5 66.0 L 1802.5 65.0 " fill="none" id="make-me-a-hanzi-animation-22" stroke-dasharray="471 942" stroke-linecap="round"></path>

</g>
</svg>
